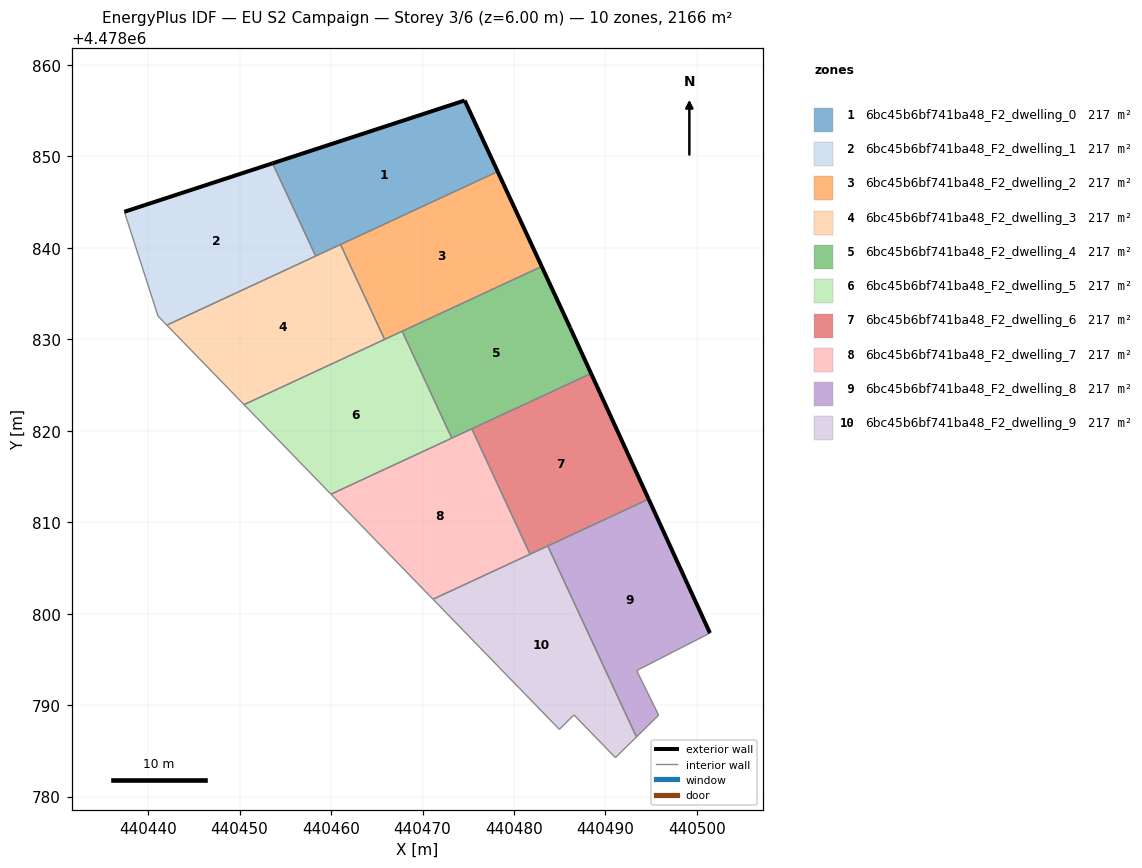
=== STOREY PLAN SPEC (per zone: floor XY polygon, exterior-wall plan segments, windows/doors) ===
zone 1: 6bc45b6bf741ba48_F2_dwelling_0  (216.6 m²)
  floor: (440478.21, 4478848.33) (440474.60, 4478856.10) (440453.61, 4478849.23) (440458.31, 4478839.09)
  exterior wall: (440453.61, 4478849.23) – (440474.60, 4478856.10)  [22.1 m]
  exterior wall: (440474.60, 4478856.10) – (440478.21, 4478848.33)  [8.6 m]
  interior walls: 3
zone 2: 6bc45b6bf741ba48_F2_dwelling_1  (216.6 m²)
  floor: (440458.31, 4478839.09) (440453.61, 4478849.23) (440437.40, 4478843.93) (440441.08, 4478832.54) (440442.04, 4478831.54)
  exterior wall: (440437.40, 4478843.93) – (440453.61, 4478849.23)  [17.0 m]
  interior walls: 4
zone 3: 6bc45b6bf741ba48_F2_dwelling_2  (216.6 m²)
  floor: (440483.03, 4478837.96) (440478.21, 4478848.33) (440461.03, 4478840.36) (440465.85, 4478829.98)
  exterior wall: (440478.21, 4478848.33) – (440483.03, 4478837.96)  [11.4 m]
  interior walls: 4
zone 4: 6bc45b6bf741ba48_F2_dwelling_3  (216.6 m²)
  floor: (440465.85, 4478829.98) (440461.03, 4478840.36) (440442.04, 4478831.54) (440450.48, 4478822.85)
  interior walls: 5
zone 5: 6bc45b6bf741ba48_F2_dwelling_4  (216.6 m²)
  floor: (440488.43, 4478826.26) (440486.14, 4478831.25) (440483.03, 4478837.96) (440467.77, 4478830.88) (440473.20, 4478819.19)
  exterior wall: (440486.14, 4478831.25) – (440488.43, 4478826.26)  [5.5 m]
  exterior wall: (440483.03, 4478837.96) – (440486.14, 4478831.25)  [7.4 m]
  interior walls: 4
zone 6: 6bc45b6bf741ba48_F2_dwelling_5  (216.6 m²)
  floor: (440473.20, 4478819.19) (440467.77, 4478830.88) (440450.48, 4478822.85) (440459.99, 4478813.06)
  interior walls: 5
zone 7: 6bc45b6bf741ba48_F2_dwelling_6  (216.6 m²)
  floor: (440494.72, 4478812.52) (440488.43, 4478826.26) (440475.39, 4478820.21) (440481.75, 4478806.50)
  exterior wall: (440488.43, 4478826.26) – (440494.72, 4478812.52)  [15.1 m]
  interior walls: 4
zone 8: 6bc45b6bf741ba48_F2_dwelling_7  (216.6 m²)
  floor: (440481.75, 4478806.50) (440475.39, 4478820.21) (440459.99, 4478813.06) (440471.14, 4478801.58)
  interior walls: 5
zone 9: 6bc45b6bf741ba48_F2_dwelling_8  (216.6 m²)
  floor: (440495.81, 4478788.91) (440493.41, 4478793.78) (440501.42, 4478797.88) (440494.72, 4478812.52) (440483.69, 4478807.40) (440493.38, 4478786.52)
  exterior wall: (440494.72, 4478812.52) – (440501.42, 4478797.88)  [16.1 m]
  interior walls: 5
zone 10: 6bc45b6bf741ba48_F2_dwelling_9  (216.6 m²)
  floor: (440493.38, 4478786.52) (440483.69, 4478807.40) (440471.14, 4478801.58) (440484.95, 4478787.35) (440486.55, 4478788.92) (440491.09, 4478784.26)
  interior walls: 7

=== DERIVED (storey summary) ===
Building: EU S2 Campaign
Storey: 3 of 6  (floor level z = 6.00 m)
Storey gross floor area: 2166.1 m²
Zones on this storey: 10
  - 6bc45b6bf741ba48_F2_dwelling_0: floor 216.6 m²; exterior wall 30.7 m (92.0 m²); WWR 0.0%
  - 6bc45b6bf741ba48_F2_dwelling_1: floor 216.6 m²; exterior wall 17.0 m (51.1 m²); WWR 0.0%
  - 6bc45b6bf741ba48_F2_dwelling_2: floor 216.6 m²; exterior wall 11.4 m (34.3 m²); WWR 0.0%
  - 6bc45b6bf741ba48_F2_dwelling_3: floor 216.6 m²
  - 6bc45b6bf741ba48_F2_dwelling_4: floor 216.6 m²; exterior wall 12.9 m (38.7 m²); WWR 0.0%
  - 6bc45b6bf741ba48_F2_dwelling_5: floor 216.6 m²
  - 6bc45b6bf741ba48_F2_dwelling_6: floor 216.6 m²; exterior wall 15.1 m (45.3 m²); WWR 0.0%
  - 6bc45b6bf741ba48_F2_dwelling_7: floor 216.6 m²
  - 6bc45b6bf741ba48_F2_dwelling_8: floor 216.6 m²; exterior wall 16.1 m (48.3 m²); WWR 0.0%
  - 6bc45b6bf741ba48_F2_dwelling_9: floor 216.6 m²
Zone adjacency (shared interzone walls):
  - 6bc45b6bf741ba48_F2_dwelling_0 ↔ 6bc45b6bf741ba48_F2_dwelling_1
  - 6bc45b6bf741ba48_F2_dwelling_0 ↔ 6bc45b6bf741ba48_F2_dwelling_2
  - 6bc45b6bf741ba48_F2_dwelling_0 ↔ 6bc45b6bf741ba48_F2_dwelling_3
  - 6bc45b6bf741ba48_F2_dwelling_1 ↔ 6bc45b6bf741ba48_F2_dwelling_3
  - 6bc45b6bf741ba48_F2_dwelling_2 ↔ 6bc45b6bf741ba48_F2_dwelling_3
  - 6bc45b6bf741ba48_F2_dwelling_2 ↔ 6bc45b6bf741ba48_F2_dwelling_4
  - 6bc45b6bf741ba48_F2_dwelling_2 ↔ 6bc45b6bf741ba48_F2_dwelling_5
  - 6bc45b6bf741ba48_F2_dwelling_3 ↔ 6bc45b6bf741ba48_F2_dwelling_5
  - 6bc45b6bf741ba48_F2_dwelling_4 ↔ 6bc45b6bf741ba48_F2_dwelling_5
  - 6bc45b6bf741ba48_F2_dwelling_4 ↔ 6bc45b6bf741ba48_F2_dwelling_6
  - 6bc45b6bf741ba48_F2_dwelling_4 ↔ 6bc45b6bf741ba48_F2_dwelling_7
  - 6bc45b6bf741ba48_F2_dwelling_5 ↔ 6bc45b6bf741ba48_F2_dwelling_7
  - 6bc45b6bf741ba48_F2_dwelling_6 ↔ 6bc45b6bf741ba48_F2_dwelling_7
  - 6bc45b6bf741ba48_F2_dwelling_6 ↔ 6bc45b6bf741ba48_F2_dwelling_8
  - 6bc45b6bf741ba48_F2_dwelling_6 ↔ 6bc45b6bf741ba48_F2_dwelling_9
  - 6bc45b6bf741ba48_F2_dwelling_7 ↔ 6bc45b6bf741ba48_F2_dwelling_9
  - 6bc45b6bf741ba48_F2_dwelling_8 ↔ 6bc45b6bf741ba48_F2_dwelling_9